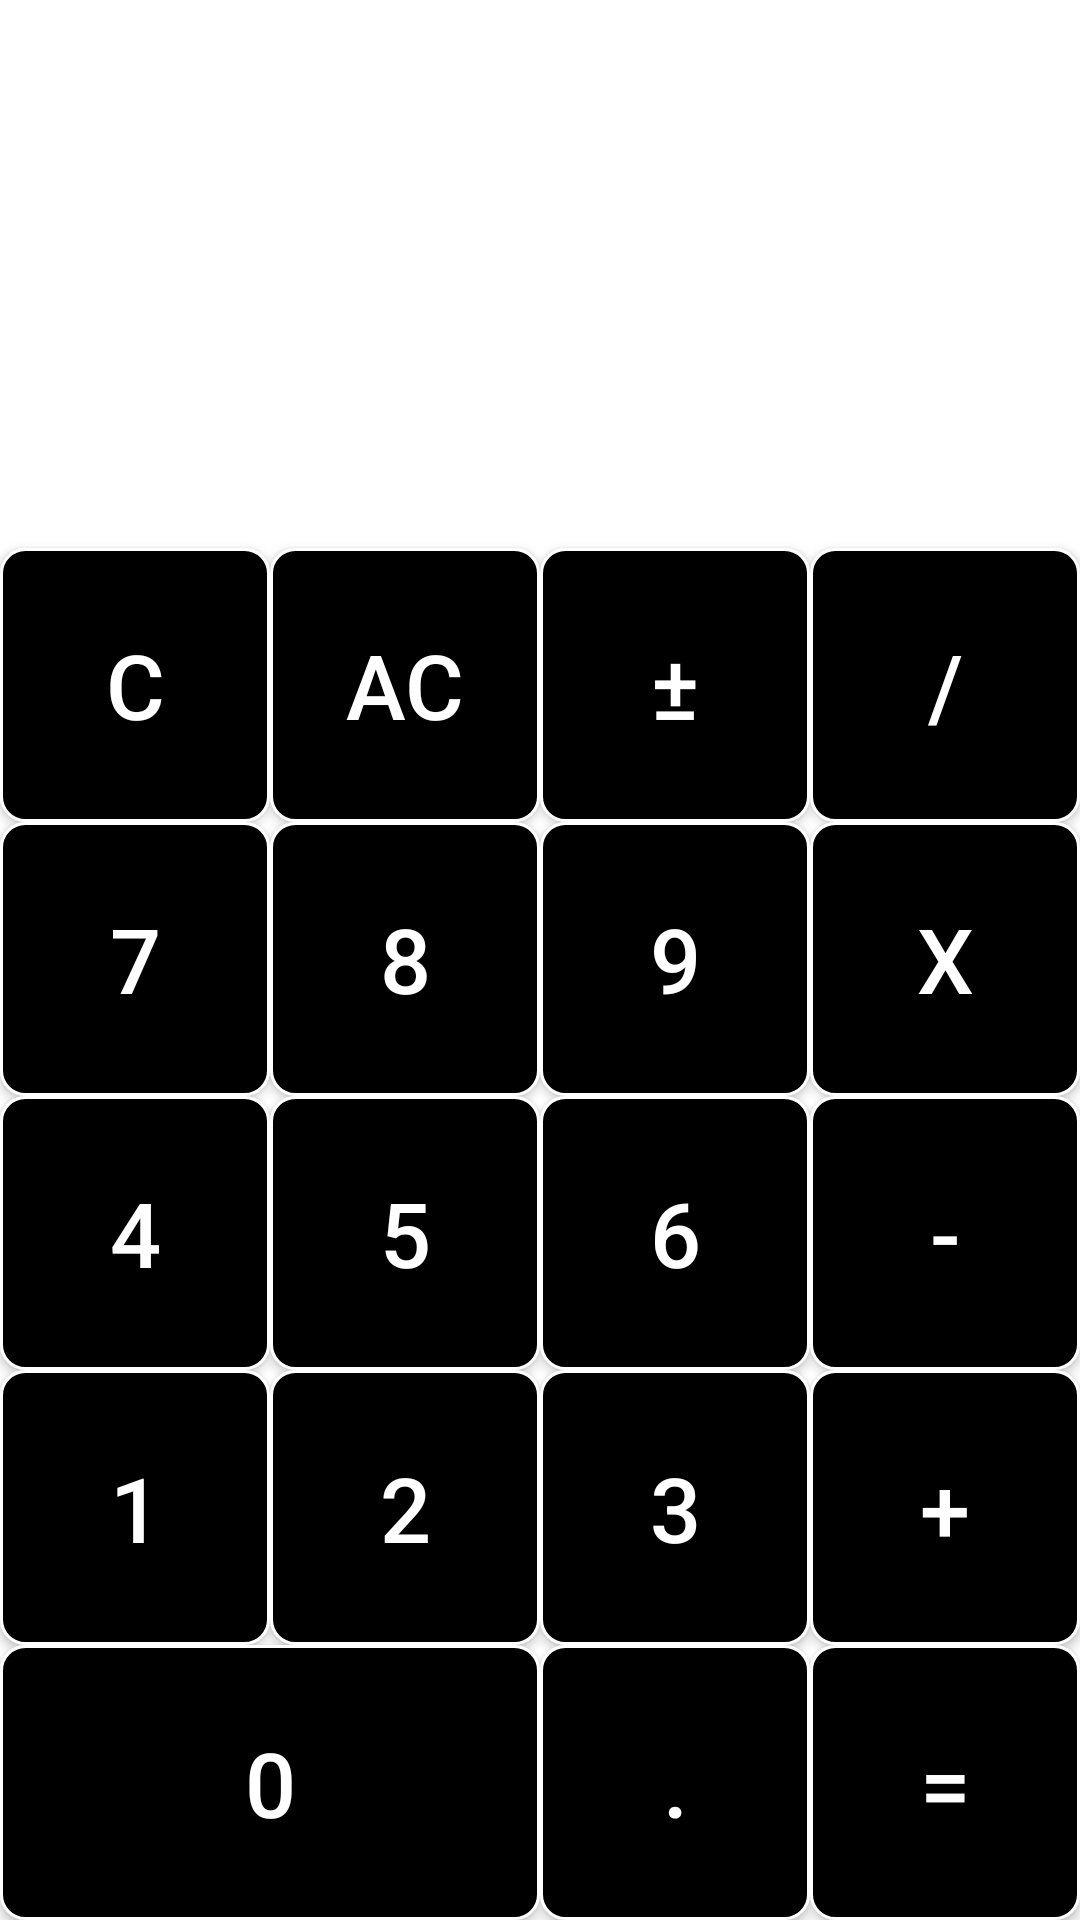

This screen was rendered from an Android layout file. Write that file and the resources it references.
<!-- AndroidManifest.xml: application theme Theme.Kalkulator -->
<!-- res/layout/simple_calculator.xml -->
<?xml version="1.0" encoding="utf-8"?>
<GridLayout xmlns:android="http://schemas.android.com/apk/res/android"
    xmlns:tools="http://schemas.android.com/tools"
    xmlns:app="http://schemas.android.com/apk/res-auto"
    android:layout_width="match_parent"
    android:layout_height="match_parent"
    tools:context=".SimpleCalculator"
    android:rowCount="8"
    android:columnCount="4"
    android:background="@color/white"
    >

    <TextView
        android:id="@+id/resultTV"
        style="@style/result_style"
        android:layout_width="match_parent"
        android:layout_height="0dp"
        android:maxLines="1"
        app:autoSizeTextType="uniform"
        app:autoSizeMaxTextSize="@dimen/text_view_auto_size_max_text_size"
        app:autoSizeMinTextSize="@dimen/text_view_auto_size_min_text_size"
        app:autoSizeStepGranularity="@dimen/text_view_auto_size_step_granularity" />

    <Button
        android:id="@+id/buttonC"
        android:layout_width="0dp"
        android:layout_height="0dp"
        android:text="@string/clear"
        style="@style/cell_style" />

    <Button
        android:id="@+id/buttonAC"
        android:layout_width="0dp"
        android:layout_height="0dp"
        android:text="@string/ac"
        style="@style/cell_style" />
    <Button
        android:id="@+id/buttonPlusMinus"
        android:layout_width="0dp"
        android:layout_height="0dp"
        android:text="@string/plusMinus"
        style="@style/cell_style" />

    <Button
        android:id="@+id/buttonDivide"
        android:layout_width="0dp"
        android:layout_height="0dp"
        android:text="@string/divide"
        style="@style/cell_style" />

    <Button
        android:id="@+id/buttonSeven"
        android:layout_width="0dp"
        android:layout_height="0dp"
        android:text="@string/seven"
        style="@style/cell_style" />

    <Button
        android:id="@+id/buttonEight"
        android:layout_width="0dp"
        android:layout_height="0dp"
        android:text="@string/eight"
        style="@style/cell_style" />

    <Button
        android:id="@+id/buttonNine"
        android:layout_width="0dp"
        android:layout_height="0dp"
        android:text="@string/nine"
        style="@style/cell_style" />
    <Button
        android:id="@+id/buttonMultiply"
        android:layout_width="0dp"
        android:layout_height="0dp"
        android:text="@string/multiply"
        style="@style/cell_style" />

    <Button
        android:id="@+id/buttonFour"
        android:layout_width="0dp"
        android:layout_height="0dp"
        android:text="@string/four"
        style="@style/cell_style" />

    <Button
        android:id="@+id/buttonFive"
        android:layout_width="0dp"
        android:layout_height="0dp"
        android:text="@string/five"
        style="@style/cell_style" />

    <Button
        android:id="@+id/buttonSix"
        android:layout_width="0dp"
        android:layout_height="0dp"
        android:text="@string/six"
        style="@style/cell_style" />
    <Button
        android:id="@+id/buttonMinus"
        android:layout_width="0dp"
        android:layout_height="0dp"
        android:text="@string/minus"
        style="@style/cell_style" />

    <Button
        android:id="@+id/buttonOne"
        android:layout_width="0dp"
        android:layout_height="0dp"
        android:text="@string/one"
        style="@style/cell_style" />

    <Button
        android:id="@+id/buttonTwo"
        android:layout_width="0dp"
        android:layout_height="0dp"
        android:text="@string/two"
        style="@style/cell_style" />

    <Button
        android:id="@+id/buttonThree"
        android:layout_width="0dp"
        android:layout_height="0dp"
        android:text="@string/three"
        style="@style/cell_style" />
    <Button
        android:id="@+id/buttonPlus"
        android:layout_width="0dp"
        android:layout_height="0dp"
        android:text="@string/plus"
        style="@style/cell_style" />

    <Button
        android:id="@+id/buttonZero"
        android:layout_width="0dp"
        android:layout_height="0dp"
        style="@style/cell_style"
        android:text="@string/zero"
        android:layout_columnSpan="2" />
    <Button
        android:id="@+id/buttonDecimal"
        android:layout_width="0dp"
        android:layout_height="0dp"
        style="@style/cell_style"
        android:text="@string/decimalDot" />
    <Button
        android:id="@+id/buttonEquals"
        android:layout_width="0dp"
        android:layout_height="0dp"
        android:layout_rowSpan="1"
        android:text="@string/res"
        style="@style/cell_style" />
</GridLayout>
<!-- resources referenced by this layout -->
<resources>
  <color name="white">#FFFFFF</color>
  <dimen name="text_view_auto_size_max_text_size">50sp</dimen>
  <dimen name="text_view_auto_size_min_text_size">12sp</dimen>
  <dimen name="text_view_auto_size_step_granularity">2sp</dimen>
  <string name="ac">AC</string>
  <string name="clear">C</string>
  <string name="decimalDot">.</string>
  <string name="divide">/</string>
  <string name="eight">8</string>
  <string name="five">5</string>
  <string name="four">4</string>
  <string name="minus">-</string>
  <string name="multiply">x</string>
  <string name="nine">9</string>
  <string name="one">1</string>
  <string name="plus">+</string>
  <string name="plusMinus">±</string>
  <string name="res">=</string>
  <string name="seven">7</string>
  <string name="six">6</string>
  <string name="three">3</string>
  <string name="two">2</string>
  <string name="zero">0</string>
  <style name="cell_style">
          <item name="android:layout_rowWeight">1</item>
          <item name="android:layout_columnWeight">1</item>
          <item name="android:gravity">fill</item>
          <item name="android:textSize">30sp</item>
          <item name="android:textAlignment">center</item>
          <item name="android:background">@drawable/button_border_white</item>
          <item name="android:onClick">onClick</item>
          <item name="android:textColor">#FFFFFF</item>
      </style>
  <style name="result_style">
          <item name="android:layout_row">0</item>
          <item name="android:layout_rowSpan">2</item>
          <item name="android:layout_rowWeight">2</item>
          <item name="android:layout_column">0</item>
          <item name="android:layout_columnSpan">4</item>
          <item name="android:gravity">bottom|right</item>
          <item name="android:textColor">@color/black</item>
          <item name="android:background">@color/white</item>
      </style>
  <style name="Theme.Kalkulator" parent="Theme.AppCompat.Light.NoActionBar" />
  <!-- drawable button_border_white (drawable) -->
  <shape xmlns:android="http://schemas.android.com/apk/res/android"
      android:shape="rectangle">
      <solid android:color="#000" />
      <stroke
          android:width="1dp"
          android:color="#ffffff" />
      <corners android:radius="8dp" />
  </shape>
  <color name="black">#000</color>
</resources>
